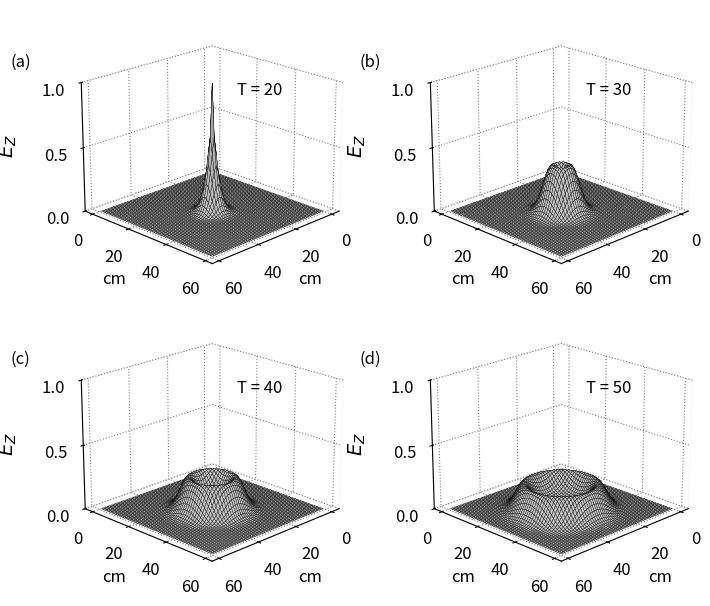

This figure's Python source:
import numpy as np
from math import exp
from matplotlib import pyplot as plt
import mpl_toolkits.mplot3d.axes3d
ie = 60
je = 60
ic = int(ie / 2)
jc = int(je / 2)
ez = np.zeros((ie, je))
dz = np.zeros((ie, je))
hx = np.zeros((ie, je))
hy = np.zeros((ie, je))
ddx = 0.01
# Cell size
dt = ddx / 6e8
print(f"{dt = }")
# Time step size
# Create Dielectric Profile
epsz = 8.854e-12
# Pulse Parameters
t0 = 20
spread = 6
gaz = np.ones((ie, je))
nsteps = 50

# Dictionary to keep track of desired points for plotting
plotting_points = [
    {'label': 'a', 'num_steps': 20, 'data_to_plot': None},
    {'label': 'b', 'num_steps': 30, 'data_to_plot': None},
    {'label': 'c', 'num_steps': 40, 'data_to_plot': None},
    {'label': 'd', 'num_steps': 50, 'data_to_plot': None},
]
# Main FDTD Loop
for time_step in range(1, nsteps + 1):
    # Calculate Dz
    for j in range(1, je):
        for i in range(1, ie):
            dz[i, j] = dz[i, j] + 0.5 * (hy[i, j] - hy[i - 1, j] -
                                         hx[i, j] + hx[i, j - 1])
# Put a Gaussian pulse in the middle
    pulse = exp(-0.5 * ((t0 - time_step) / spread) ** 2)
    dz[ic, jc] = pulse
# Calculate the Ez field from Dz

    for j in range(1, je):
        for i in range(1, ie):
            ez[i, j] = gaz[i, j] * dz[i, j]
# Calculate the Hx field
    for j in range(je - 1):
        for i in range(ie - 1):
            hx[i, j] = hx[i, j] + 0.5 * (ez[i, j] - ez[i, j + 1])
# Calculate the Hy field
    for j in range(je - 1):
        for i in range(ie - 1):
            hy[i, j] = hy[i, j] + 0.5 * (ez[i + 1, j] - ez[i, j])
# Save data at certain points for later plotting
    for plotting_point in plotting_points:
        if time_step == plotting_point['num_steps']:
            print("coucou")
            plotting_point['data_to_plot'] = np.copy(ez)
# Plot Fig. 3.2
plt.rcParams['font.size'] = 12
plt.rcParams['grid.color'] = 'gray'
plt.rcParams['grid.linestyle'] = 'dotted'
fig = plt.figure(figsize=(8, 7))
X, Y = np.meshgrid(range(je), range(ie))

def plot_e_field(ax, data, timestep, label):


    ax.set_zlim(0, 1)
    ax.view_init(elev=20., azim=45)
    ax.plot_surface(X, Y, data[:, :], rstride=1, cstride=1,
                color='white',
                edgecolor='black', linewidth=.25)
    ax.zaxis.set_rotate_label(False)
    ax.set_zlabel(r' $E_{Z}$', rotation=90, labelpad=10,
              fontsize=14)
    ax.set_zticks([0, 0.5, 1])
    ax.set_xlabel('cm')
    ax.set_ylabel('cm')
    ax.set_xticks(np.arange(0, 61, step=20))
    ax.set_yticks(np.arange(0, 61, step=20))
    ax.text2D(0.6, 0.7, "T = {}".format(timestep), transform=ax.
          transAxes)
    ax.xaxis.pane.fill = ax.yaxis.pane.fill = ax.zaxis.pane.fill = False
    plt.gca().patch.set_facecolor('white')
    ax.text2D(-0.2, 0.8, "({})".format(label), transform=ax.
          transAxes)
    ax.dist = 11
# Plot the E field at each of the four time steps saved earlier

for subplot_num, plotting_point in enumerate(plotting_points):
    ax = fig.add_subplot(2, 2, subplot_num + 1, projection='3d')
    plot_e_field(ax, plotting_point['data_to_plot'],
                 plotting_point['num_steps'],
                 plotting_point['label'])
plt.subplots_adjust(bottom=0.05, left=0.10, hspace=0.05)
plt.show()
